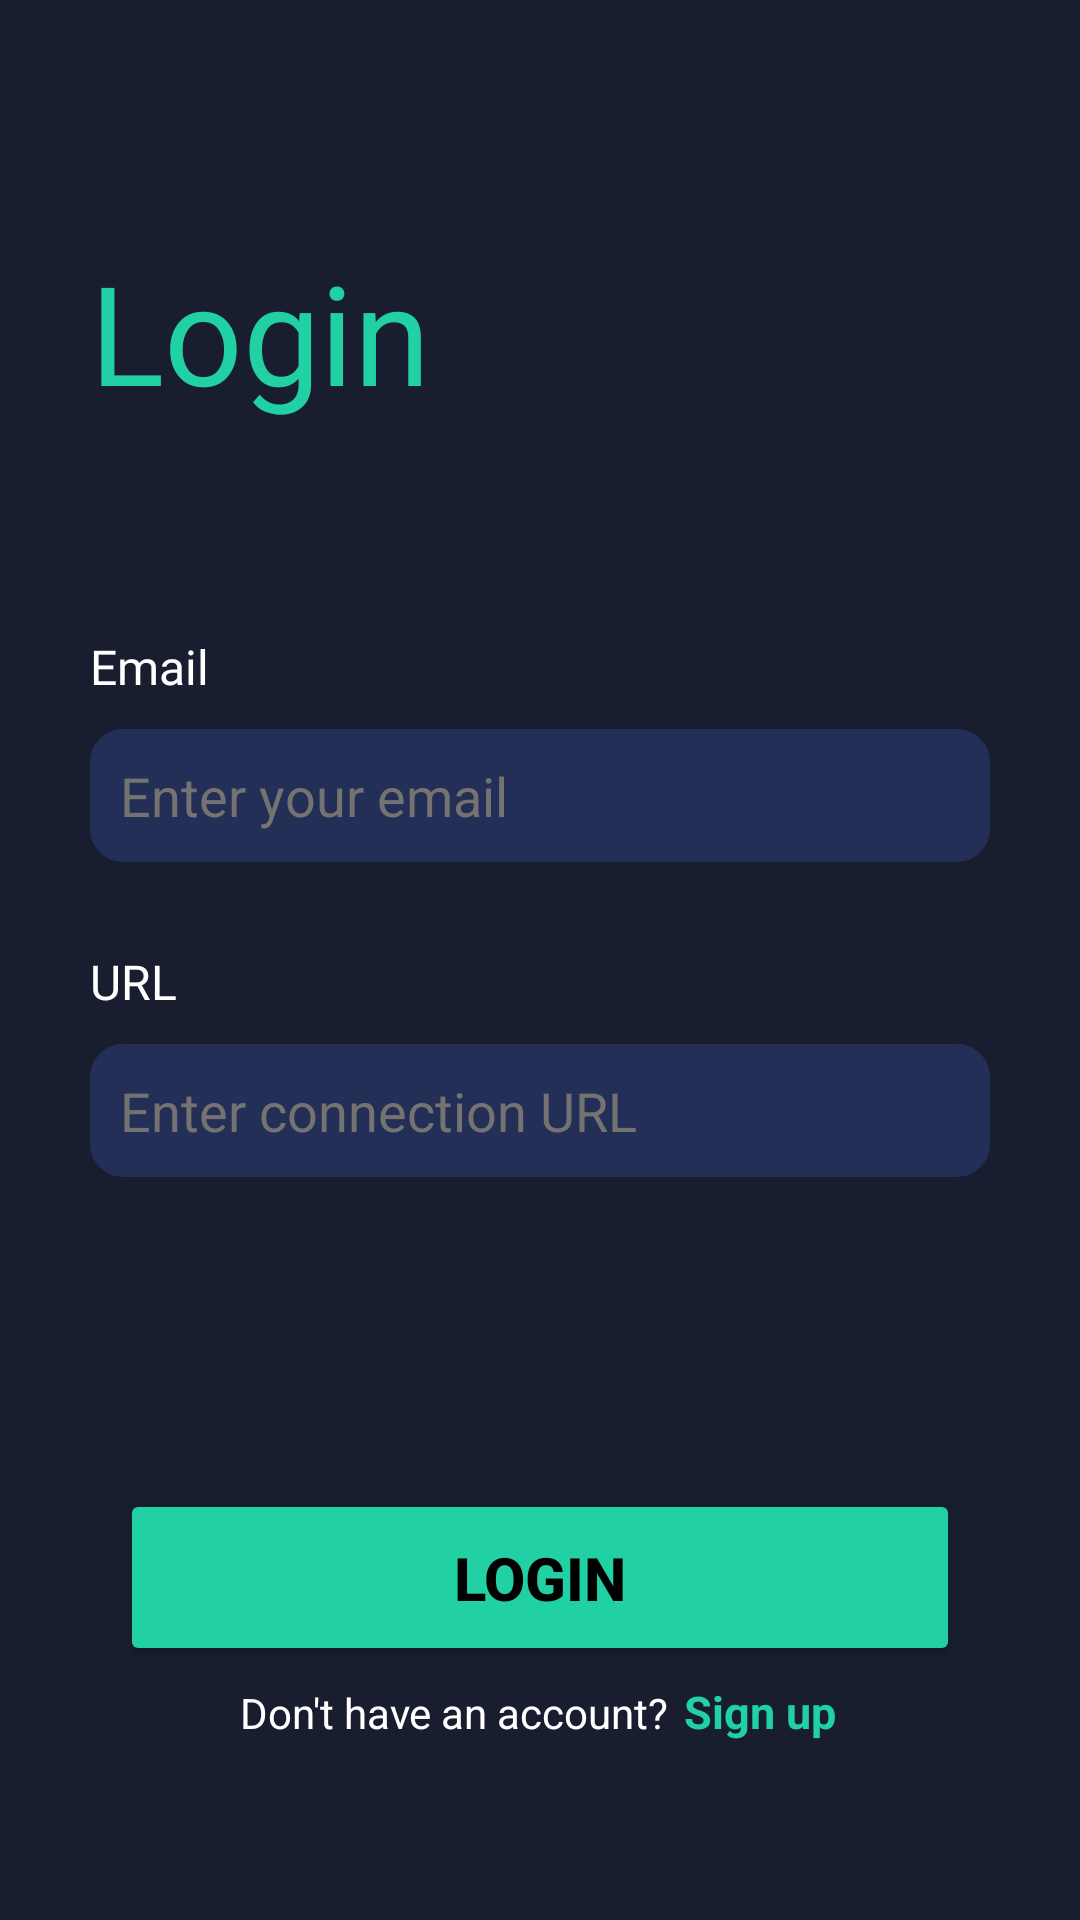

This screen was rendered from an Android layout file. Write that file and the resources it references.
<!-- AndroidManifest.xml: application theme Theme.ConnectInfluxDB -->
<!-- res/layout/login_page.xml -->
<?xml version="1.0" encoding="utf-8"?>
<LinearLayout xmlns:android="http://schemas.android.com/apk/res/android"
    android:layout_width="match_parent"
    android:layout_height="match_parent"
    android:orientation="vertical"
    android:background="@color/dark_blue_background"
    >




    <TextView
        android:id="@+id/tvLoginTitle"
        android:layout_width="wrap_content"
        android:layout_height="wrap_content"
        android:layout_marginBottom="10dp"
        android:text="Login"
        android:fontFamily="@font/playfairdisplaybold"
        android:textColor="@color/green_avocado"
        android:textSize="46dp"
        android:layout_marginTop="80dp"
        android:layout_marginLeft="30dp"
         />

    <TextView
        android:id="@+id/tvEmailLogin"
        android:layout_width="wrap_content"
        android:layout_height="wrap_content"
        android:layout_marginBottom="10dp"
        android:text="Email"
        android:fontFamily="@font/poppinsmedium"
        android:textColor="@color/white"
        android:textSize="16dp"
        android:layout_marginTop="60dp"
        android:layout_marginLeft="30dp"/>

    <EditText
        android:id="@+id/etEmail"
        android:layout_width="match_parent"
        android:layout_height="wrap_content"
        android:ems="10"
        android:inputType="text"
        android:backgroundTint="@color/blue_ediText"
        android:textColor="@color/white"
        android:layout_marginLeft="30dp"
        android:layout_marginRight="30dp"
        android:background="@drawable/edit_text"
        android:textColorHint="#757272"
        android:maxLines="1"
        android:ellipsize="end"
        android:hint="Enter your email" />



    <TextView
        android:id="@+id/tvAlertEmail"
        android:layout_width="match_parent"
        android:layout_height="wrap_content"
        android:layout_marginLeft="30dp"
        android:layout_marginRight="30dp"
        android:textColor="@color/orange_alert"
        android:text="" />

    <TextView
        android:id="@+id/tvPasswordLogin"
        android:layout_width="wrap_content"
        android:layout_height="wrap_content"
        android:layout_marginBottom="10dp"
        android:text="URL"
        android:fontFamily="@font/poppinsmedium"
        android:textColor="@color/white"
        android:textSize="16dp"
        android:layout_marginTop="10dp"
        android:layout_marginLeft="30dp"/>

    <EditText
        android:id="@+id/etURL"
        android:layout_width="match_parent"
        android:layout_height="wrap_content"
        android:ems="10"
        android:backgroundTint="@color/blue_ediText"
        android:textColor="@color/white"
        android:layout_marginLeft="30dp"
        android:layout_marginRight="30dp"
        android:background="@drawable/edit_text"
        android:textColorHint="#757272"
        android:maxLines="1"
        android:ellipsize="end"
        android:hint="Enter connection URL" />

    <TextView
        android:id="@+id/tvAlertURL"
        android:layout_width="match_parent"
        android:layout_height="wrap_content"
        android:layout_marginLeft="30dp"
        android:layout_marginRight="30dp"
        android:textColor="@color/orange_alert"
        android:text="" />


    <Button
        android:id="@+id/btnLogin"
        android:layout_width="match_parent"
        android:layout_height="59dp"
        android:layout_gravity="center_vertical"
        android:layout_marginLeft="40dp"
        android:layout_marginTop="85dp"
        android:layout_marginRight="40dp"
        android:backgroundTint="@color/green_avocado"
        android:gravity="center"
        android:text="Login"
        android:textColor="@color/black"
        android:textSize="20dp"
        android:textStyle="bold" />

    <LinearLayout
        android:layout_width="match_parent"
        android:layout_height="30dp"
        android:layout_marginTop="5dp"
        android:layout_gravity="center_horizontal"
        android:orientation="horizontal">


        <TextView
            android:id="@+id/textView"
            android:layout_width="wrap_content"
            android:layout_height="wrap_content"
            android:textSize="14dp"
            android:textColor="@color/white"
            android:text="Don't have an account?"
            android:layout_marginLeft="80dp"
            />

        <TextView
            android:id="@+id/tvSignUp"
            android:layout_width="wrap_content"
            android:layout_height="wrap_content"
            android:layout_marginLeft="5dp"
            android:textColor="@color/green_avocado"
            android:textSize="15dp"
            android:textStyle="bold"
            android:text="Sign up" />

    </LinearLayout>

</LinearLayout>
<!-- resources referenced by this layout -->
<resources>
  <color name="black">#FF000000</color>
  <color name="blue_ediText">#242F57</color>
  <color name="dark_blue_background">#181D30</color>
  <color name="green_avocado">#21D0A3</color>
  <color name="orange_alert">#FFD600</color>
  <color name="white">#FFFFFFFF</color>
  <!-- drawable edit_text (drawable) -->
  <?xml version="1.0" encoding="utf-8"?>
  <shape xmlns:android="http://schemas.android.com/apk/res/android">
      <solid android:color="@android:color/white" />
      <corners android:radius="10dp" />
      <stroke android:width="2dp" android:color="@color/blue_ediText" />
      <padding android:left="10dp" android:top="10dp" android:right="10dp" android:bottom="10dp" />
  </shape>
  <style name="Theme.ConnectInfluxDB" parent="Base.Theme.ConnectInfluxDB" />
  <style name="Base.Theme.ConnectInfluxDB" parent="Theme.Material3.DayNight.NoActionBar">
          
          
      </style>
</resources>
